Run: headless pygame with SDL's dummy video driver; simulated clock (each Clock.tick advances the game by its frame time, no real sleeping); random seed 0; keys injected as events and as key.get_pressed() state; no mouse input.
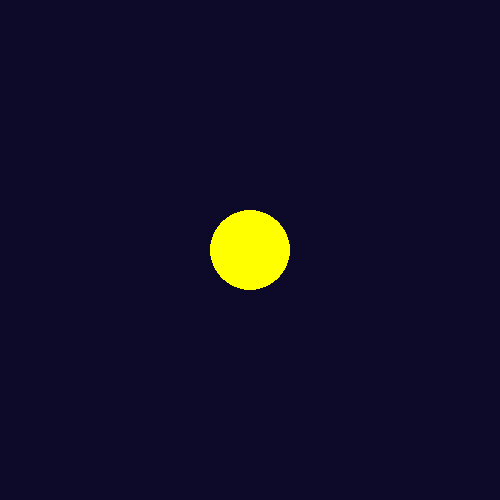
Frame 1 of 4 · flips 1–60 · no input
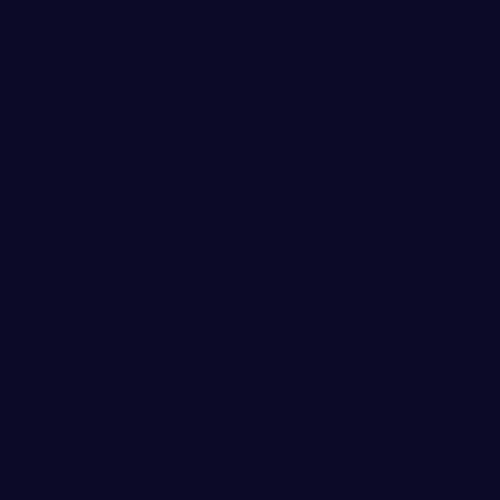
Frame 2 of 4 · flips 61–180 · tapped SPACE, RETURN · held RIGHT (→), D
Frame 3 of 4 · flips 181–300 · held DOWN (↓), S · screen unchanged from frame 2, image omitted
Frame 4 of 4 · flips 301–420 · held LEFT (←), A, UP (↑), W · screen unchanged from frame 3, image omitted

The pygame program that drew these frames:

import pygame
import sys
import math

# Inicializa o Pygame
pygame.init()

# Tamanho da janela
largura = 500
altura = 500
janela = pygame.display.set_mode((largura, altura))
pygame.display.set_caption("Pac-Man Ricochete Direcionado")

# Cores
AZUL = (12, 10, 40)
AMARELO = (255, 255, 0)

# Configurações do Pac-Man
pacman_x = 250
pacman_y = 250
vel_x = 0
vel_y = 0
velocidade = 5
tamanho = 40  # raio

clock = pygame.time.Clock()

rodando = True
while rodando:
    for evento in pygame.event.get():
        if evento.type == pygame.QUIT:
            rodando = False

    # Verifica teclas pressionadas (muda direção)
    teclas = pygame.key.get_pressed()
    if teclas[pygame.K_LEFT]:
        vel_x = -velocidade
        vel_y = 0
    if teclas[pygame.K_RIGHT]:
        vel_x = velocidade
        vel_y = 0
    if teclas[pygame.K_UP]:
        vel_y = -velocidade
        vel_x = 0
    if teclas[pygame.K_DOWN]:
        vel_y = velocidade
        vel_x = 0

    # Atualiza posição
    pacman_x += vel_x
    pacman_y += vel_y

    # Ricochete horizontal
    if pacman_x - tamanho <= 0 or pacman_x + tamanho >= largura:
        vel_x = -vel_x

    # Ricochete vertical
    if pacman_y - tamanho <= 0 or pacman_y + tamanho >= altura:
        vel_y = -vel_y

    # Desenha fundo
    janela.fill(AZUL)

    # Desenha o corpo do Pac-Man
    pygame.draw.circle(janela, AMARELO, (pacman_x, pacman_y), tamanho)

    # Atualiza tela
    pygame.display.update()
    clock.tick(60)

# Encerra o Pygame
pygame.quit()
sys.exit()
